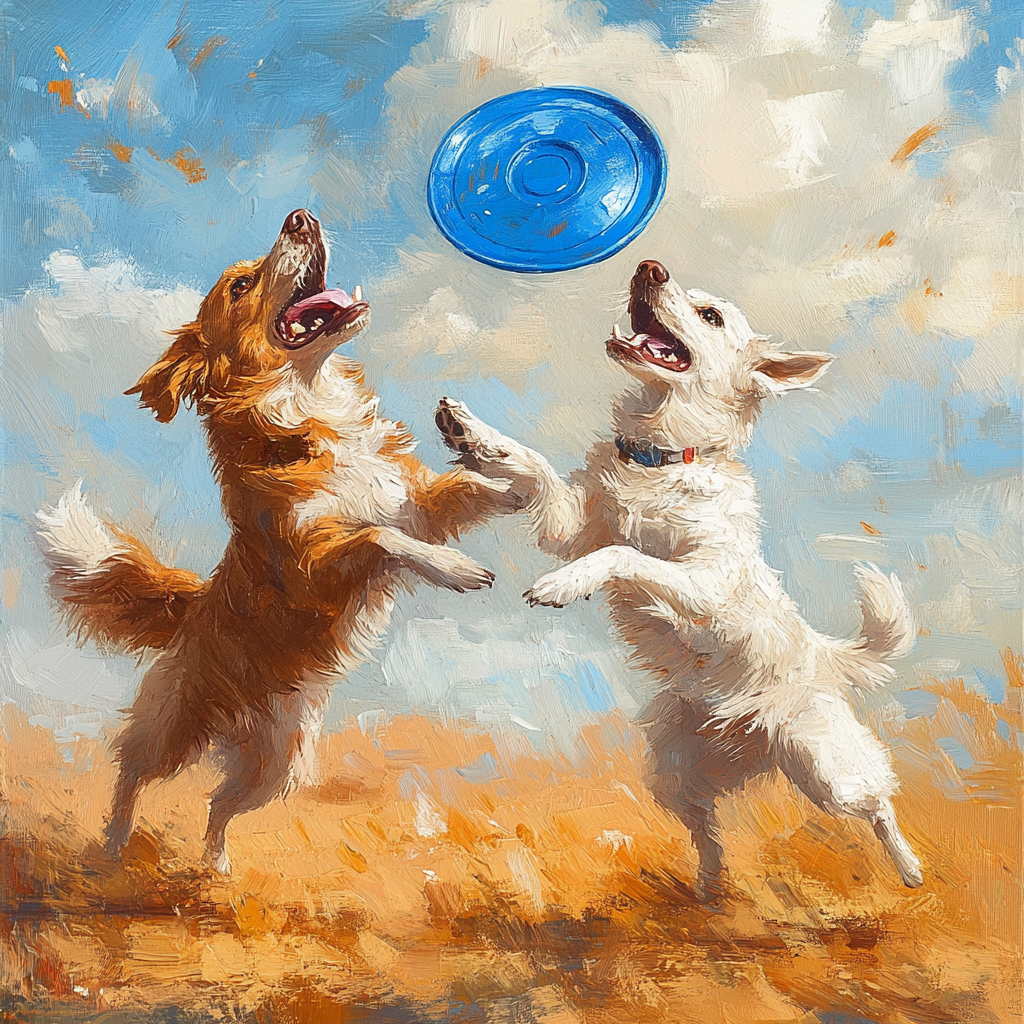
Generation parameters embedded in this image by Midjourney (PNG 'Description' text chunk):
two dogs are catching blue frisbees. --v 6.1 Job ID: 14daee3b-eaad-451b-a05a-4496fd7bb9d2